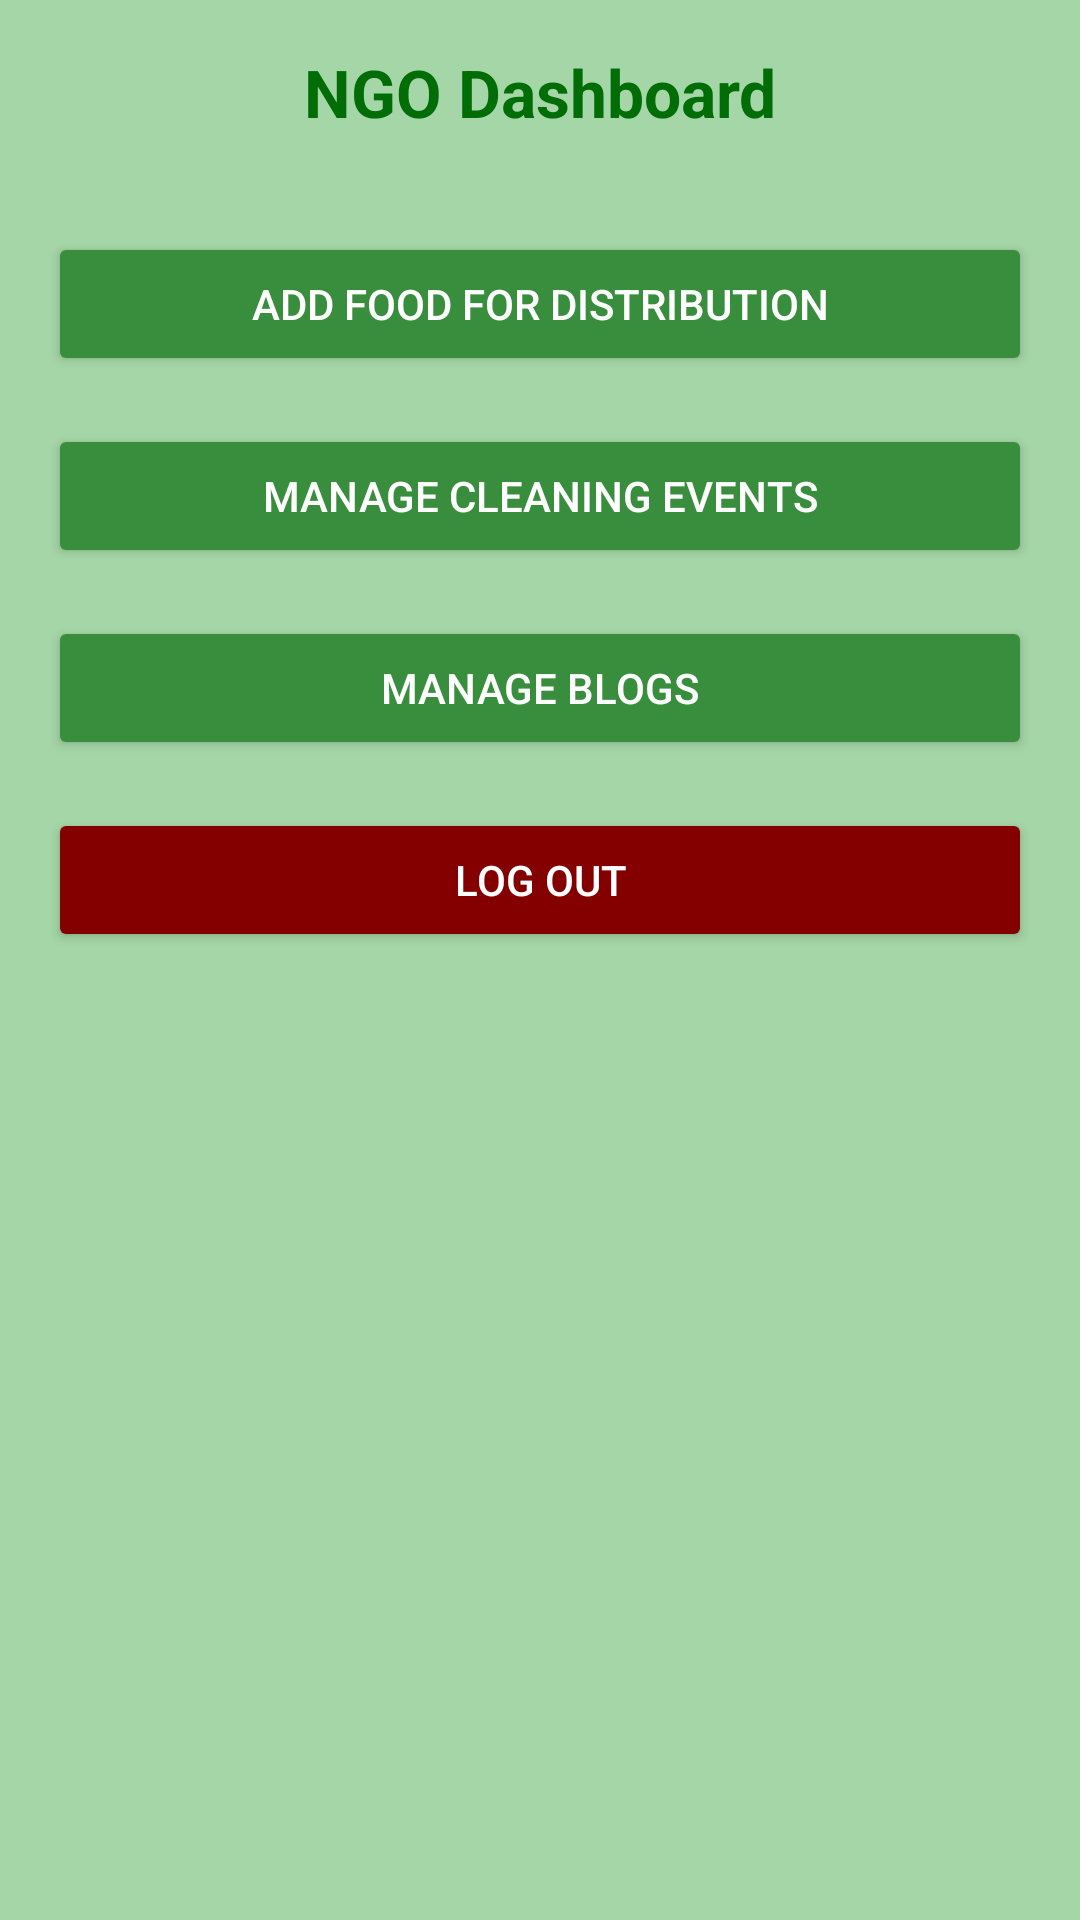

This screen was rendered from an Android layout file. Write that file and the resources it references.
<!-- AndroidManifest.xml: application theme Theme.SustainCity -->
<!-- res/layout/activity_ngodashboard.xml -->
<?xml version="1.0" encoding="utf-8"?>
<androidx.constraintlayout.widget.ConstraintLayout
    xmlns:android="http://schemas.android.com/apk/res/android"
    xmlns:app="http://schemas.android.com/apk/res-auto"
    xmlns:tools="http://schemas.android.com/tools"
    android:layout_width="match_parent"
    android:layout_height="match_parent"
    android:id="@+id/main"
    android:background="@color/light_green"
    tools:context=".NGODashboardActivity">

    <TextView
        android:id="@+id/tv_dashboard_title"
        android:layout_width="wrap_content"
        android:layout_height="wrap_content"
        android:text="NGO Dashboard"
        android:textSize="22sp"
        android:textStyle="bold"
        android:textColor="#006D06"
        app:layout_constraintTop_toTopOf="parent"
        app:layout_constraintStart_toStartOf="parent"
        app:layout_constraintEnd_toEndOf="parent"
        android:padding="16dp" />

    <Button
        android:id="@+id/btn_add_food"
        android:layout_width="match_parent"
        android:layout_height="wrap_content"
        android:text="Add Food for Distribution"
        android:backgroundTint="@color/green"
        android:textColor="@color/white"
        app:layout_constraintTop_toBottomOf="@id/tv_dashboard_title"
        app:layout_constraintStart_toStartOf="parent"
        app:layout_constraintEnd_toEndOf="parent"
        android:layout_margin="16dp"/>

    <Button
        android:id="@+id/btn_manage_events"
        android:layout_width="match_parent"
        android:layout_height="wrap_content"
        android:text="Manage Cleaning Events"
        android:backgroundTint="@color/green"
        android:textColor="@color/white"
        app:layout_constraintTop_toBottomOf="@id/btn_add_food"
        app:layout_constraintStart_toStartOf="parent"
        app:layout_constraintEnd_toEndOf="parent"
        android:layout_margin="16dp"/>

    <Button
        android:id="@+id/btn_manage_blogs"
        android:layout_width="match_parent"
        android:layout_height="wrap_content"
        android:layout_margin="16dp"
        android:backgroundTint="@color/green"
        android:text="Manage Blogs"
        android:textColor="@color/white"
        app:layout_constraintEnd_toEndOf="parent"
        app:layout_constraintStart_toStartOf="parent"
        app:layout_constraintTop_toBottomOf="@id/btn_manage_events" />

    <androidx.recyclerview.widget.RecyclerView
        android:id="@+id/recyclerView_food_items"
        android:layout_width="match_parent"
        android:layout_height="0dp"
        android:padding="16dp"
        app:layout_constraintBottom_toBottomOf="parent"
        app:layout_constraintEnd_toEndOf="parent"
        app:layout_constraintStart_toStartOf="parent"
        app:layout_constraintTop_toBottomOf="@+id/buttonlogout" />

    <Button
        android:id="@+id/buttonlogout"
        android:layout_width="match_parent"
        android:layout_height="wrap_content"
        android:layout_margin="16dp"
        android:backgroundTint="#840000"
        android:text="Log Out"
        android:textColor="@color/white"
        app:layout_constraintEnd_toEndOf="parent"
        app:layout_constraintStart_toStartOf="parent"
        app:layout_constraintTop_toBottomOf="@+id/btn_manage_blogs" />
</androidx.constraintlayout.widget.ConstraintLayout>
<!-- resources referenced by this layout -->
<resources>
  <color name="green">#388E3C</color>
  <color name="light_green">#A5D6A7</color>
  <color name="white">#FFFFFFFF</color>
  <style name="Theme.SustainCity" parent="Base.Theme.SustainCity" />
  <style name="Base.Theme.SustainCity" parent="Theme.Material3.DayNight.NoActionBar">
          
          
      </style>
</resources>
